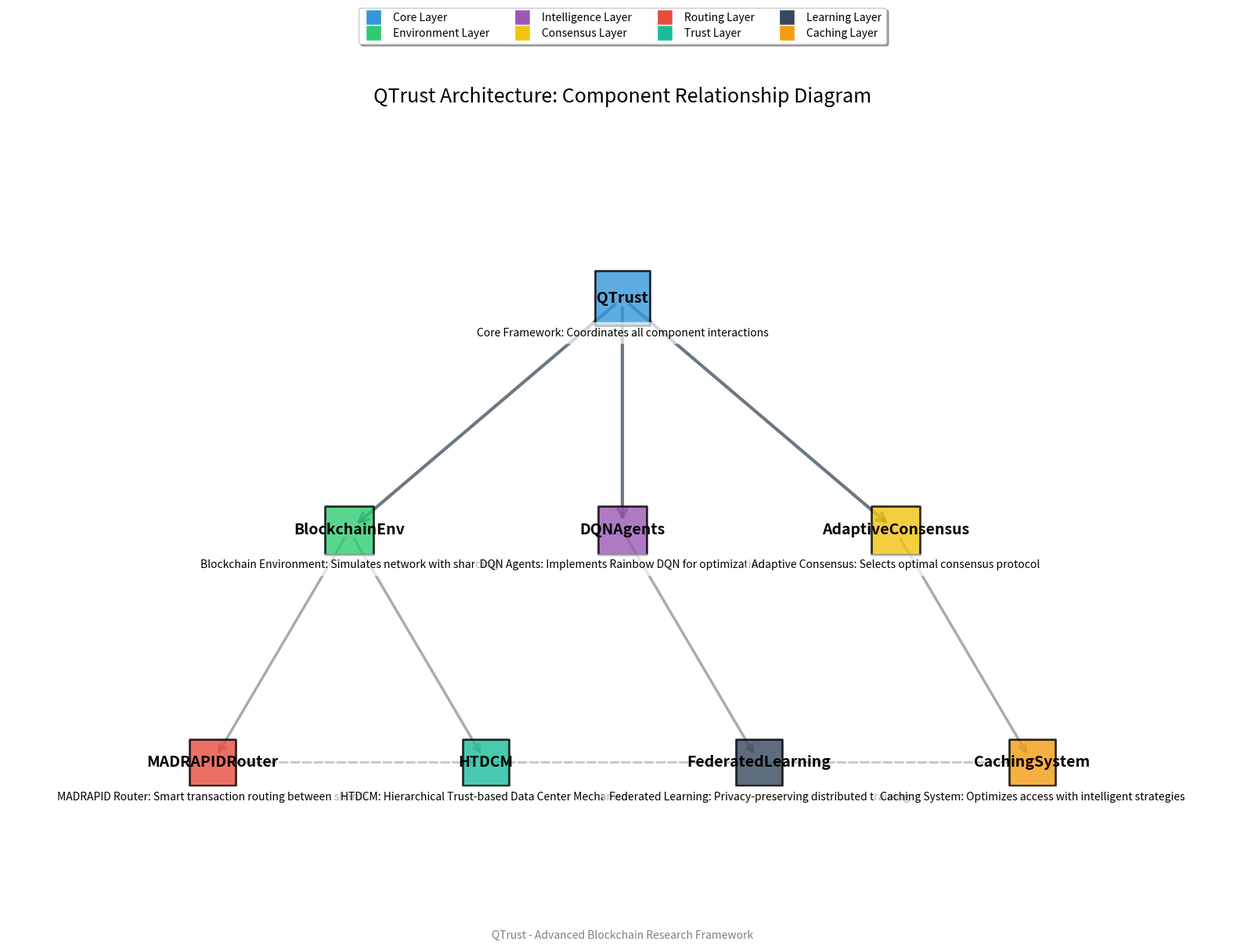
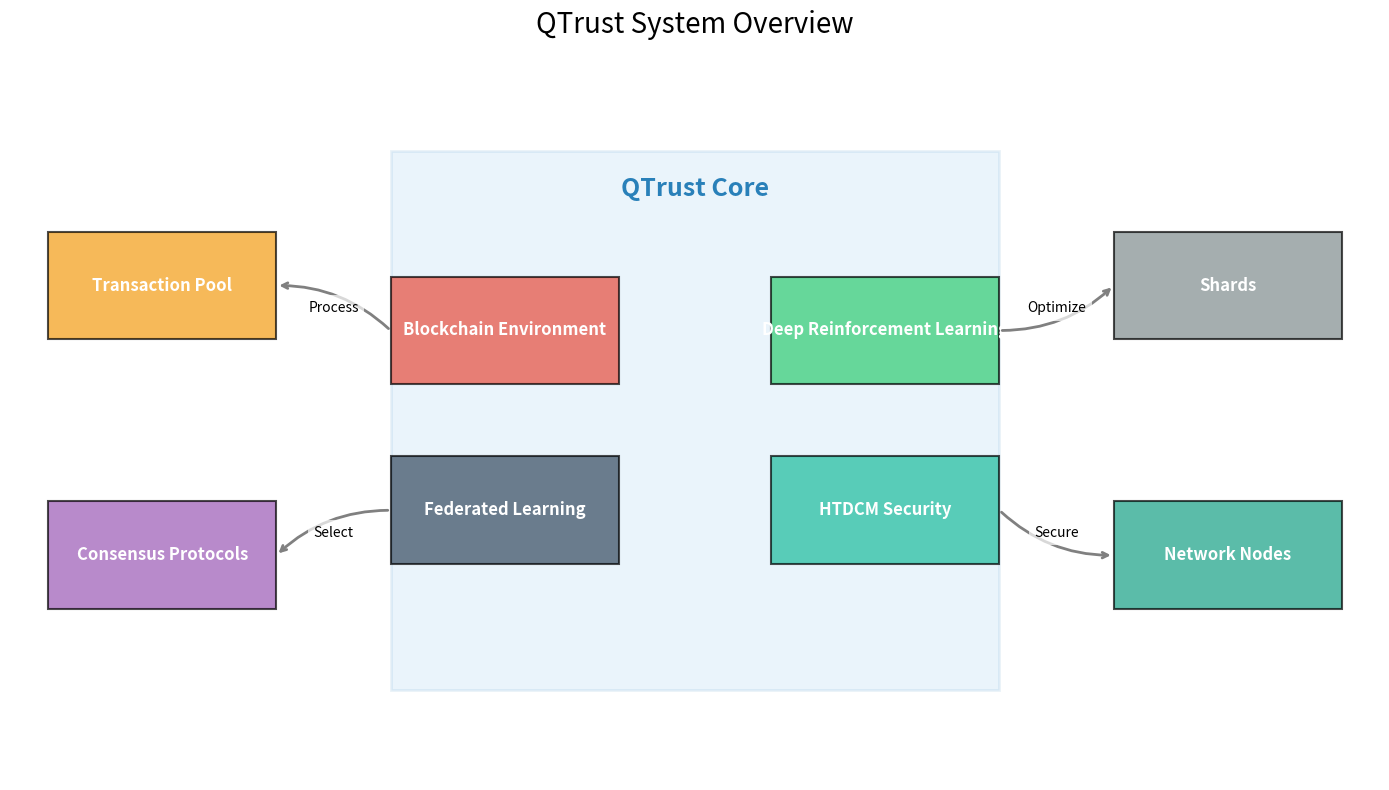

Generate these figures, in order, with matplotlib:
#!/usr/bin/env python
# -*- coding: utf-8 -*-

"""
Architecture Diagram Generator

This module generates architecture diagrams for the QTrust project, including:
- Main component relationship diagram showing how different modules interact
- System overview diagram illustrating the core structure of the QTrust framework
- Visual representation of the project's architectural layers

The diagrams are saved in both the architecture documentation directory and
the exported charts directory for use in reports and presentations.
"""

import os
import matplotlib.pyplot as plt
import networkx as nx
import numpy as np

def ensure_output_dir():
    """Create output directory for diagrams."""
    os.makedirs('docs/architecture', exist_ok=True)
    os.makedirs('docs/exported_charts', exist_ok=True)

def create_architecture_diagram():
    """Create the architecture diagram for QTrust system."""
    ensure_output_dir()
    
    # Create figure
    plt.figure(figsize=(16, 12))
    ax = plt.gca()
    
    # Create directed graph
    G = nx.DiGraph()
    
    # Add nodes
    nodes = [
        ('QTrust', {'pos': (0, 0)}),
        ('BlockchainEnv', {'pos': (-2, -2)}),
        ('DQNAgents', {'pos': (0, -2)}),
        ('AdaptiveConsensus', {'pos': (2, -2)}),
        ('MADRAPIDRouter', {'pos': (-3, -4)}),
        ('HTDCM', {'pos': (-1, -4)}),
        ('FederatedLearning', {'pos': (1, -4)}),
        ('CachingSystem', {'pos': (3, -4)})
    ]
    
    G.add_nodes_from(nodes)
    
    # Define node positions, colors, and sizes
    pos = {node: data['pos'] for node, data in nodes}
    
    node_colors = {
        'QTrust': '#3498DB',
        'BlockchainEnv': '#2ECC71',
        'DQNAgents': '#9B59B6',
        'AdaptiveConsensus': '#F1C40F',
        'MADRAPIDRouter': '#E74C3C',
        'HTDCM': '#1ABC9C',
        'FederatedLearning': '#34495E',
        'CachingSystem': '#F39C12'
    }
    
    node_sizes = {
        'QTrust': 2500,
        'BlockchainEnv': 2000,
        'DQNAgents': 2000,
        'AdaptiveConsensus': 2000,
        'MADRAPIDRouter': 1800,
        'HTDCM': 1800,
        'FederatedLearning': 1800,
        'CachingSystem': 1800
    }
    
    widths = [2.5, 2.5, 2.5, 2.0, 2.0, 2.0, 2.0]
    heights = [1.2, 1.2, 1.2, 1.0, 1.0, 1.0, 1.0]
    
    # Draw nodes with different shapes (using rectangle shapes)
    node_groups = [
        ['QTrust'],
        ['BlockchainEnv', 'DQNAgents', 'AdaptiveConsensus'],
        ['MADRAPIDRouter', 'HTDCM', 'FederatedLearning', 'CachingSystem']
    ]
    
    # Draw nodes using different node types
    for group in node_groups:
        nx.draw_networkx_nodes(
            G, pos,
            nodelist=group,
            node_color=[node_colors[n] for n in group],
            node_size=[node_sizes[n] for n in group],
            alpha=0.8,
            node_shape='s',  # Using 's' for square shape instead of 'rectangle'
            edgecolors='black',
            linewidths=2
        )
    
    # Add edges
    edges = [
        ('QTrust', 'BlockchainEnv'),
        ('QTrust', 'DQNAgents'),
        ('QTrust', 'AdaptiveConsensus'),
        ('BlockchainEnv', 'MADRAPIDRouter'),
        ('BlockchainEnv', 'HTDCM'),
        ('DQNAgents', 'FederatedLearning'),
        ('AdaptiveConsensus', 'CachingSystem'),
        ('MADRAPIDRouter', 'HTDCM'),
        ('HTDCM', 'FederatedLearning'),
        ('FederatedLearning', 'CachingSystem')
    ]
    
    G.add_edges_from(edges)
    
    # Draw edges with different styles
    nx.draw_networkx_edges(
        G, pos,
        edgelist=edges[:3],
        width=3,
        alpha=0.7,
        edge_color='#2C3E50',
        style='solid',
        arrowsize=20,
        arrowstyle='->'
    )
    
    nx.draw_networkx_edges(
        G, pos,
        edgelist=edges[3:7],
        width=2.5,
        alpha=0.7,
        edge_color='#7F8C8D',
        style='solid',
        arrowsize=15,
        arrowstyle='->'
    )
    
    nx.draw_networkx_edges(
        G, pos,
        edgelist=edges[7:],
        width=2,
        alpha=0.6,
        edge_color='#95A5A6',
        style='dashed',
        arrowsize=15,
        arrowstyle='->'
    )
    
    # Add labels
    nx.draw_networkx_labels(
        G, pos,
        font_size=14,
        font_family='sans-serif',
        font_weight='bold'
    )
    
    # Descriptions for each module
    descriptions = {
        'QTrust': 'Core Framework: Coordinates all component interactions',
        'BlockchainEnv': 'Blockchain Environment: Simulates network with sharding',
        'DQNAgents': 'DQN Agents: Implements Rainbow DQN for optimization',
        'AdaptiveConsensus': 'Adaptive Consensus: Selects optimal consensus protocol',
        'MADRAPIDRouter': 'MADRAPID Router: Smart transaction routing between shards',
        'HTDCM': 'HTDCM: Hierarchical Trust-based Data Center Mechanism',
        'FederatedLearning': 'Federated Learning: Privacy-preserving distributed training',
        'CachingSystem': 'Caching System: Optimizes access with intelligent strategies'
    }
    
    # Add descriptions below nodes
    for node, desc in descriptions.items():
        x, y = pos[node]
        plt.text(
            x, y-0.3,
            desc,
            fontsize=10,
            ha='center',
            va='center',
            color='black',
            bbox=dict(facecolor='white', alpha=0.7, edgecolor='none', boxstyle='round,pad=0.5')
        )
    
    # Set plot limits and remove axis
    plt.xlim(-4.5, 4.5)
    plt.ylim(-5.5, 1.5)
    plt.axis('off')
    
    # Add title
    plt.title('QTrust Architecture: Component Relationship Diagram', fontsize=18, pad=20)
    
    # Add legend for layers
    legend_elements = [
        plt.Line2D([0], [0], marker='s', color='w', markerfacecolor='#3498DB', 
                  markersize=15, label='Core Layer'),
        plt.Line2D([0], [0], marker='s', color='w', markerfacecolor='#2ECC71', 
                  markersize=15, label='Environment Layer'),
        plt.Line2D([0], [0], marker='s', color='w', markerfacecolor='#9B59B6', 
                  markersize=15, label='Intelligence Layer'),
        plt.Line2D([0], [0], marker='s', color='w', markerfacecolor='#F1C40F', 
                  markersize=15, label='Consensus Layer'),
        plt.Line2D([0], [0], marker='s', color='w', markerfacecolor='#E74C3C', 
                  markersize=15, label='Routing Layer'),
        plt.Line2D([0], [0], marker='s', color='w', markerfacecolor='#1ABC9C', 
                  markersize=15, label='Trust Layer'),
        plt.Line2D([0], [0], marker='s', color='w', markerfacecolor='#34495E', 
                  markersize=15, label='Learning Layer'),
        plt.Line2D([0], [0], marker='s', color='w', markerfacecolor='#F39C12', 
                  markersize=15, label='Caching Layer')
    ]
    
    plt.legend(handles=legend_elements, loc='upper center', bbox_to_anchor=(0.5, 1.15), 
               ncol=4, fancybox=True, shadow=True)
    
    # Add watermark
    plt.figtext(0.5, 0.01, 'QTrust - Advanced Blockchain Research Framework', 
                ha='center', fontsize=10, color='gray')
    
    # Save figure
    plt.tight_layout()
    plt.savefig('docs/architecture/qtrust_architecture.png', dpi=300, bbox_inches='tight')
    plt.savefig('docs/exported_charts/architecture_diagram.png', dpi=300, bbox_inches='tight')
    
    print("Architecture diagram created: docs/architecture/qtrust_architecture.png")
    print("Architecture diagram copied to: docs/exported_charts/architecture_diagram.png")

def create_system_overview():
    """Create a system overview diagram for QTrust."""
    # Create figure
    plt.figure(figsize=(14, 8))
    
    # Create central area for 'QTrust Core'
    core_box = plt.Rectangle((-4, -3), 8, 6, fill=True, alpha=0.1, 
                             facecolor='#3498db', edgecolor='#2980b9', lw=2)
    plt.gca().add_patch(core_box)
    plt.text(0, 2.5, 'QTrust Core', fontsize=18, fontweight='bold', 
             horizontalalignment='center', color='#2980b9')
    
    # Main modules
    modules = [
        {'name': 'Blockchain Environment', 'pos': (-2.5, 1), 'color': '#e74c3c'},
        {'name': 'Deep Reinforcement Learning', 'pos': (2.5, 1), 'color': '#2ecc71'},
        {'name': 'Federated Learning', 'pos': (-2.5, -1), 'color': '#34495e'},
        {'name': 'HTDCM Security', 'pos': (2.5, -1), 'color': '#1abc9c'},
    ]
    
    # Draw main modules
    for module in modules:
        x, y = module['pos']
        rect = plt.Rectangle((x-1.5, y-0.6), 3, 1.2, fill=True, alpha=0.7,
                            facecolor=module['color'], edgecolor='black', lw=1.5)
        plt.gca().add_patch(rect)
        plt.text(x, y, module['name'], fontsize=12, fontweight='bold',
                horizontalalignment='center', verticalalignment='center', color='white')
    
    # External components
    external_components = [
        {'name': 'Transaction Pool', 'pos': (-7, 1.5), 'color': '#f39c12'},
        {'name': 'Consensus Protocols', 'pos': (-7, -1.5), 'color': '#9b59b6'},
        {'name': 'Shards', 'pos': (7, 1.5), 'color': '#7f8c8d'},
        {'name': 'Network Nodes', 'pos': (7, -1.5), 'color': '#16a085'},
    ]
    
    # Draw external components
    for comp in external_components:
        x, y = comp['pos']
        rect = plt.Rectangle((x-1.5, y-0.6), 3, 1.2, fill=True, alpha=0.7,
                            facecolor=comp['color'], edgecolor='black', lw=1.5)
        plt.gca().add_patch(rect)
        plt.text(x, y, comp['name'], fontsize=12, fontweight='bold',
                horizontalalignment='center', verticalalignment='center', color='white')
    
    # Add connections
    connections = [
        {'start': (-4, 1), 'end': (-5.5, 1.5), 'label': 'Process'},
        {'start': (-4, -1), 'end': (-5.5, -1.5), 'label': 'Select'},
        {'start': (4, 1), 'end': (5.5, 1.5), 'label': 'Optimize'},
        {'start': (4, -1), 'end': (5.5, -1.5), 'label': 'Secure'},
    ]
    
    # Draw connections
    for conn in connections:
        plt.annotate('',
                    xy=conn['end'], xycoords='data',
                    xytext=conn['start'], textcoords='data',
                    arrowprops=dict(arrowstyle='->', connectionstyle='arc3,rad=0.2',
                                   color='gray', lw=2))
        # Add label
        mid_x = (conn['start'][0] + conn['end'][0]) / 2
        mid_y = (conn['start'][1] + conn['end'][1]) / 2
        plt.text(mid_x, mid_y, conn['label'], fontsize=10,
                horizontalalignment='center', verticalalignment='center',
                bbox=dict(facecolor='white', alpha=0.7, edgecolor='none'))
    
    # Set boundaries
    plt.xlim(-9, 9)
    plt.ylim(-4, 4)
    plt.axis('off')
    
    # Add title
    plt.title('QTrust System Overview', fontsize=20, pad=20)
    
    # Save figure
    plt.tight_layout()
    plt.savefig('docs/architecture/system_overview.png', dpi=300, bbox_inches='tight')
    plt.savefig('docs/exported_charts/system.png', dpi=300, bbox_inches='tight')
    
    print("System overview created: docs/architecture/system_overview.png")
    print("System overview copied to: docs/exported_charts/system.png")

def main():
    """Execute all diagram generation functions."""
    ensure_output_dir()
    create_architecture_diagram()
    create_system_overview()
    print("All architecture diagrams created successfully!")

if __name__ == "__main__":
    main() 
